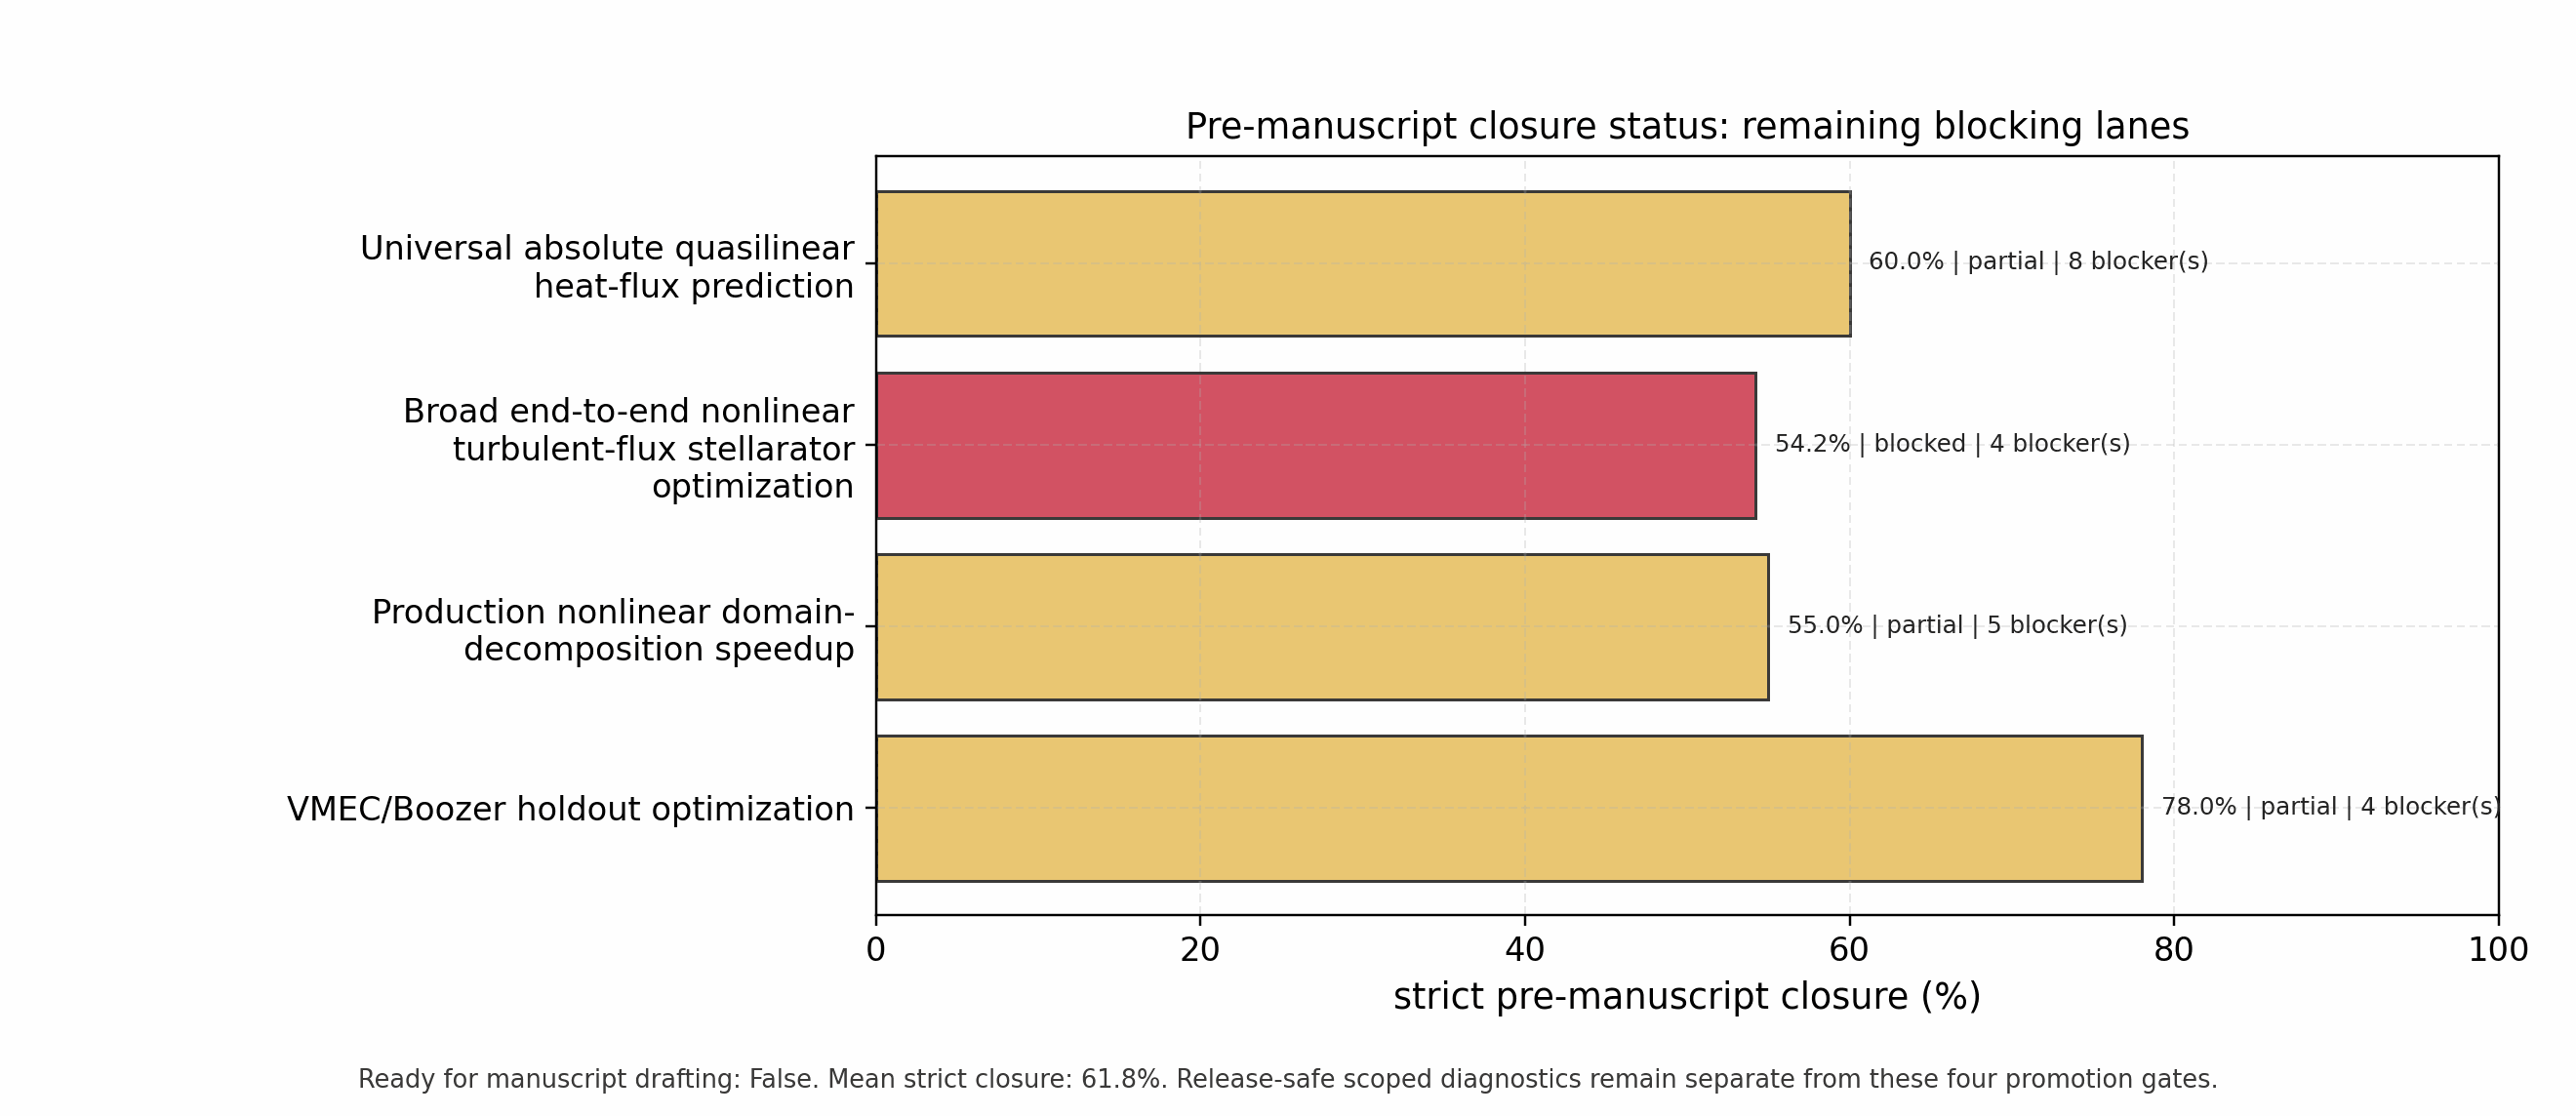

The table this chart was drawn from, first rows:
lane, status, completion_percent, claim_level, blockers, next_action
Universal absolute quasilinear heat-flux…, partial, 60.0, blocked_absolute_flux_prediction, absolute_train_holdout_report_failed;can…, Add independent converged nonlinear hold…
Broad end-to-end nonlinear turbulent-flu…, blocked, 54.2, single_candidate_scoped_positive_audit_n…, need_at_least_four_replicated_holdout_en…, Move from one scoped QA positive audit t…
Production nonlinear domain-decompositio…, partial, 55.0, identity_and_profiler_diagnostic_not_pro…, combined_strong_scaling_speedup_not_pass…, Keep independent-work batching as the pr…
VMEC/Boozer holdout optimization, partial, 78.0, reduced_holdout_plumbing_not_production_…, aggregate_holdout_promotion_gate_failed;…, Promote the existing reduced alpha/surfa…
